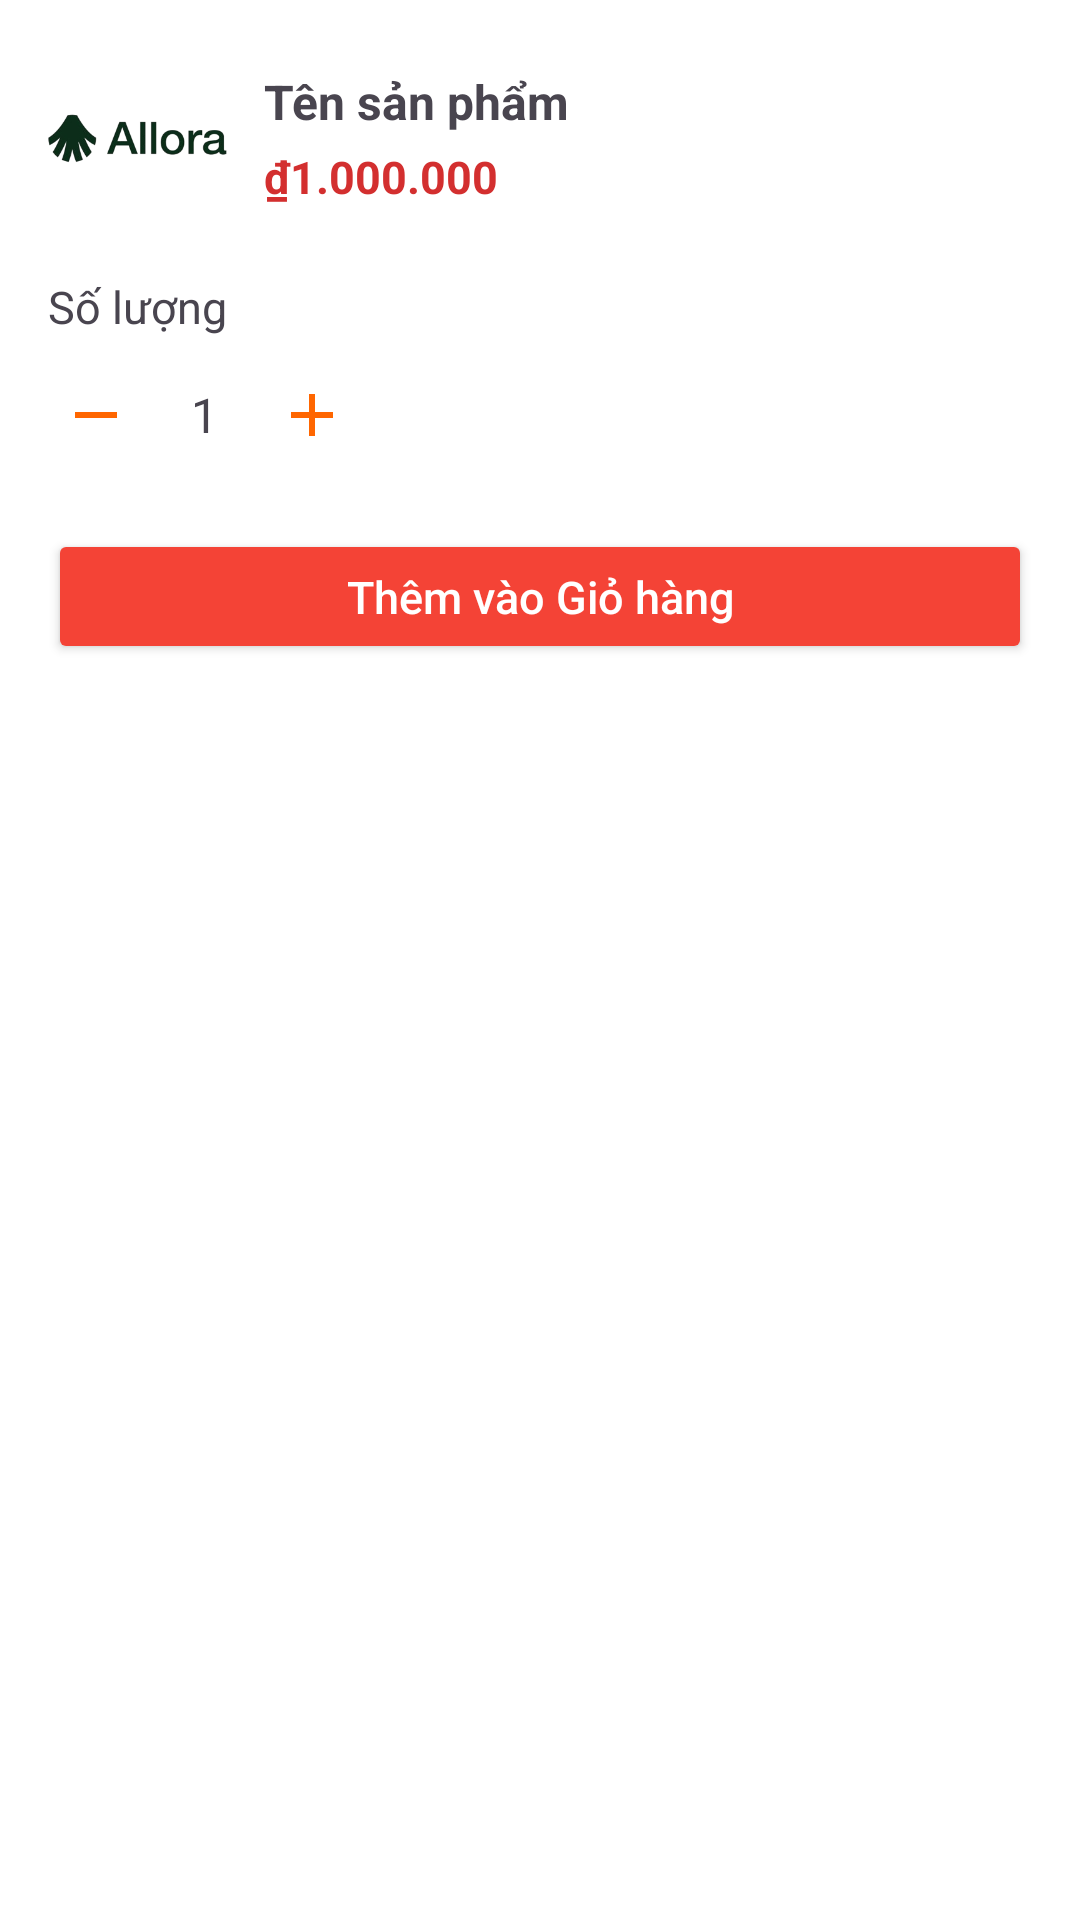

Layout XML and referenced resources for this Android screen:
<!-- AndroidManifest.xml: application theme Theme.ProductSaleAndroid -->
<!-- res/layout/bottom_sheet_add_to_cart.xml -->
<?xml version="1.0" encoding="utf-8"?>
<LinearLayout xmlns:android="http://schemas.android.com/apk/res/android"
    android:orientation="vertical" android:padding="16dp"
    android:background="@android:color/white"
    android:layout_width="match_parent"
    android:layout_height="wrap_content">

    <LinearLayout
        android:orientation="horizontal"
        android:layout_width="match_parent"
        android:layout_height="wrap_content"
        android:gravity="center_vertical">

        <ImageView
            android:id="@+id/imgSheetProduct"
            android:layout_width="60dp"
            android:layout_height="60dp"
            android:scaleType="centerCrop"
            android:src="@drawable/logo" />

        <LinearLayout
            android:orientation="vertical"
            android:layout_marginStart="12dp"
            android:layout_width="0dp"
            android:layout_height="wrap_content"
            android:layout_weight="1">

            <TextView
                android:id="@+id/tvSheetName"
                android:layout_width="wrap_content"
                android:layout_height="wrap_content"
                android:text="Tên sản phẩm"
                android:textStyle="bold"
                android:textSize="16sp" />

            <TextView
                android:id="@+id/tvSheetPrice"
                android:layout_width="wrap_content"
                android:layout_height="wrap_content"
                android:text="₫1.000.000"
                android:textColor="#D32F2F"
                android:textSize="15sp"
                android:textStyle="bold"
                android:layout_marginTop="4dp"/>
        </LinearLayout>
    </LinearLayout>

    
    <TextView
        android:layout_marginTop="16dp"
        android:layout_width="wrap_content"
        android:layout_height="wrap_content"
        android:text="Số lượng"
        android:textSize="15sp" />

    <LinearLayout
        android:layout_marginTop="6dp"
        android:orientation="horizontal"
        android:layout_width="wrap_content"
        android:layout_height="40dp"
        android:gravity="center_vertical">

        <ImageView
            android:id="@+id/btnMinus"
            android:layout_width="32dp"
            android:layout_height="32dp"
            android:src="@drawable/ic_minus"
            android:background="?android:selectableItemBackground"
            android:padding="4dp" />

        <TextView
            android:id="@+id/tvQuantity"
            android:layout_width="40dp"
            android:layout_height="32dp"
            android:gravity="center"
            android:text="1"
            android:textSize="16sp"/>

        <ImageView
            android:id="@+id/btnPlus"
            android:layout_width="32dp"
            android:layout_height="32dp"
            android:src="@drawable/ic_plus"
            android:background="?android:selectableItemBackground"
            android:padding="4dp" />
    </LinearLayout>

    
    <Button
        android:id="@+id/btnConfirmAddToCart"
        android:layout_marginTop="18dp"
        android:layout_width="match_parent"
        android:layout_height="45dp"
        android:text="Thêm vào Giỏ hàng"
        android:textAllCaps="false"
        android:textSize="15sp"
        android:backgroundTint="#F44336"
        android:textColor="#FFFFFF"/>
</LinearLayout>
<!-- resources referenced by this layout -->
<resources>
  <!-- drawable ic_minus (drawable) -->
  <vector xmlns:android="http://schemas.android.com/apk/res/android"
      android:width="24dp"
      android:height="24dp"
      android:viewportWidth="24"
      android:viewportHeight="24">
      <path
          android:fillColor="#FF6600"
          android:pathData="M19,13H5v-2h14v2z"/>
  </vector>
  <!-- drawable ic_plus (drawable) -->
  <vector xmlns:android="http://schemas.android.com/apk/res/android"
      android:width="24dp"
      android:height="24dp"
      android:viewportWidth="24"
      android:viewportHeight="24">
      <path
          android:fillColor="#FF6600"
          android:pathData="M19,13H13v6h-2v-6H5v-2h6V5h2v6h6v2z"/>
  </vector>
  <!-- drawable logo: png bitmap (drawable, 28511 bytes) -->
  <style name="Theme.ProductSaleAndroid" parent="Base.Theme.ProductSaleAndroid" />
  <style name="Base.Theme.ProductSaleAndroid" parent="Theme.Material3.DayNight.NoActionBar">
          
          
      </style>
</resources>
